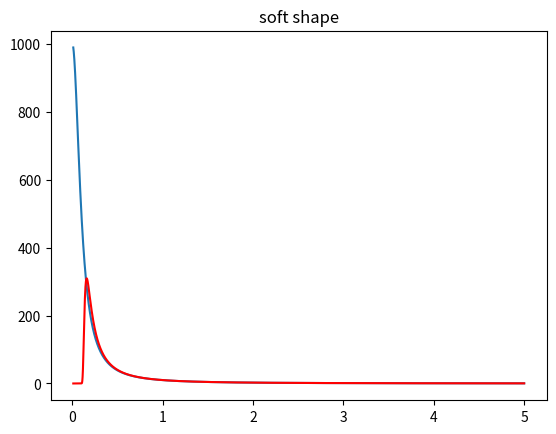

Write Python code to recreate this figure.
import numpy as np
import matplotlib.pyplot as plt
import math as m
Rin=0.01
Rout=5
Rho_Power = -3
X0=6.*Rin
#Sharp=0.05*X0
in_over_out = 0.1
#Sharp = (Rin-X0)/np.log(1./(1.0-in_over_out*m.pow((Rout/Rin),Rho_Power))-1.)
A=10
P=8
Soft=0.1
Ms=10
#print Sharp
def taper1(x,x0,sharp): #default setting center of taper x0=3*rin
    f = 1.0 - 1.0/(m.exp((x-x0)/sharp)+1.)
    return f

def taper2(x,rin,rout):
    f = m.sqrt(rin/x) + m.sqrt(rout/x)-m.sqrt(rin*rout/x/x)-1.
    return f
    
    
def dr_taper1(x,x0,sharp=0.1):
    dfdr = 1.0/(m.exp((x-x0)/sharp)+1.)/(m.exp((x-x0)/sharp)+1.)/sharp*m.exp((x-x0)/sharp)
    return dfdr

def dr_taper2(x,rin,rout):
    dfdr = -0.5*(m.sqrt(rin)+m.sqrt(rout))*m.pow(x,-1.5)+m.sqrt(rin*rout)/x/x
    return dfdr

def soft1(x,soft,ms,a,p):
    f = ms/x/x*m.exp(-a*m.pow(soft/x,p))
    return f
def soft(x,soft,ms):
    f= ms/(x*x+soft*soft)
    return f
    
rr=np.arange(Rin,Rout,0.0001)
shape=np.zeros(len(rr))
dshape=np.zeros(len(rr))
rhoprofile=np.zeros(len(rr))
force1=np.zeros(len(rr))
force=np.zeros(len(rr))

for i in range(0,len(rr)):
 #   shape[i] = taper1(rr[i],X0,Sharp)
  #  shape[i] = taper2(rr[i], Rin, Rout)
   # dshape[i] = dr_taper1(rr[i],X0,Sharp)*rr[i]/shape[i]
#    dshape[i] = dr_taper2(rr[i], Rin, Rout)*rr[i]/shape[i]
    #rhoprofile[i]=m.pow((rr[i]/Rin),Rho_Power)*shape[i]
    force[i] = soft(rr[i],Soft,Ms)
    force1[i] = soft1(rr[i],Soft,Ms,A,P)
#rhofloor=rhoprofile[0]*0.99
#for i in range(0,len(rr)):
#    rhoprofile[i] -= rhofloor

plt.figure()
plt.plot(rr,force)
plt.plot(rr,force1,'-r')
plt.title("soft shape")

"""
plt.figure()
plt.plot(rr,dshape)
plt.title("r*dfdr/f")

plt.figure()
plt.plot(rr,rhoprofile)
plt.title("middle plane rho profile")
"""
plt.show()
